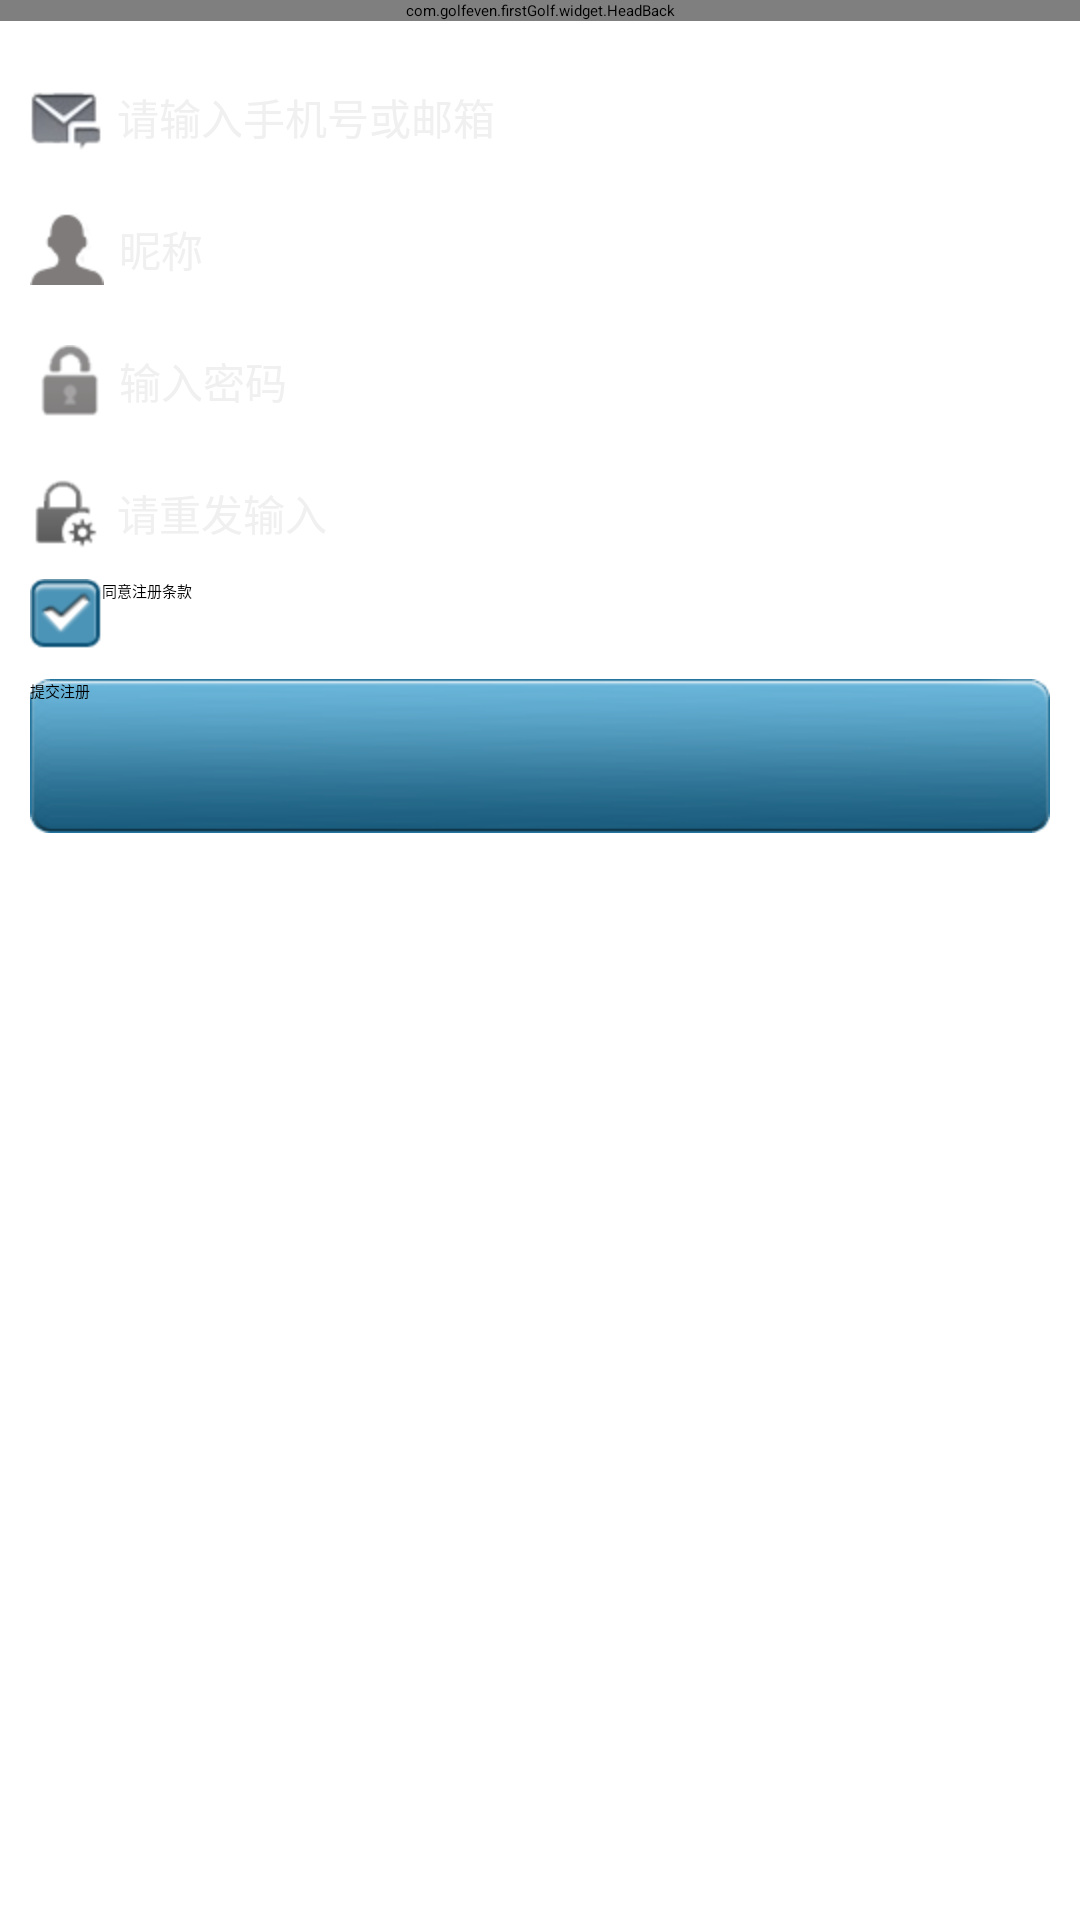

This screen was rendered from an Android layout file. Write that file and the resources it references.
<!-- AndroidManifest.xml: application theme ThemeActivity -->
<!-- res/layout/activity_register.xml -->
<?xml version="1.0" encoding="utf-8"?>

<LinearLayout xmlns:android="http://schemas.android.com/apk/res/android"
    xmlns:app="http://schemas.android.com/apk/res/com.golfeven.firstGolf"
    android:layout_width="match_parent"
    android:layout_height="match_parent"
    android:background="@drawable/bg_"
    android:orientation="vertical" >

    <com.golfeven.firstGolf.widget.HeadBack
        android:layout_width="fill_parent"
        android:layout_height="wrap_content"
        android:id="@+id/activity_register_headback"
        app:htitle="注册" />

    <LinearLayout
        android:layout_marginTop="20dp"
        style="@style/login_register_setting_all"
         >

        <ImageView
            android:layout_width="wrap_content"
            android:layout_height="wrap_content" 
            android:background="@drawable/email_icon"
            />

        <EditText
            android:id="@+id/activity_register_id"
            android:hint="请输入手机号或邮箱"
            style="@style/input_edit"
            />
    </LinearLayout>
    <LinearLayout
        android:layout_marginTop="20dp"
        style="@style/login_register_setting_all"
         >

        <ImageView
            android:layout_width="wrap_content"
            android:layout_height="wrap_content"
            android:background="@drawable/d_mobile"
             />

        <EditText
            android:id="@+id/activity_register_name"
           style="@style/input_edit"
            android:hint="昵称"
            />
    </LinearLayout>

    <LinearLayout
        android:layout_marginTop="20dp"
        style="@style/login_register_setting_all"
         >

        <ImageView
            android:layout_width="wrap_content"
            android:layout_height="wrap_content"
            android:background="@drawable/d_secret"
             />

        <EditText
            android:id="@+id/activity_register_upass"
             style="@style/input_edit"
            android:hint="输入密码"
            android:password="true"
            />
    </LinearLayout>

    <LinearLayout
        android:layout_marginTop="20dp"
       style="@style/login_register_setting_all"
        >

        <ImageView
            android:layout_width="wrap_content"
            android:layout_height="wrap_content"
            android:background="@drawable/email_icon_02"
             />

        <EditText
            android:id="@+id/activity_register_repeat"
             style="@style/input_edit"
            android:password="true"
            android:hint="请重发输入"
            />
    </LinearLayout>
    <CheckBox 
        android:layout_margin="10dp"
        android:layout_width="fill_parent"
        android:layout_height="wrap_content"
        android:textColor="@color/black"
        android:text="同意注册条款"
        android:id="@+id/activity_register_agree"
        android:checked="true"
        android:button="@drawable/checkbox_bg"
        />
    <Button
        style="@style/btn_blue"
        android:text="提交注册"
        android:id="@+id/activity_register_btn"
        />

</LinearLayout>
<!-- resources referenced by this layout -->
<resources>
  <color name="black">#000000</color>
  <!-- drawable bg_ (drawable) -->
  <?xml version="1.0" encoding="utf-8"?>
  
  <bitmap xmlns:android="http://schemas.android.com/apk/res/android" 
      android:src="@drawable/content_bg"
      android:tileMode="repeat"
      >
  </bitmap>
  <!-- drawable checkbox_bg (drawable) -->
  <?xml version="1.0" encoding="utf-8"?>
  
  <selector xmlns:android="http://schemas.android.com/apk/res/android">
  
      <item android:drawable="@drawable/zccheckd" android:state_checked="false" android:state_enabled="true"/>
      <item android:drawable="@drawable/zccheck" android:state_checked="true" android:state_enabled="true"/>
  
  </selector>
  <!-- drawable d_mobile: png bitmap (drawable-hdpi, 1584 bytes) -->
  <!-- drawable d_secret: png bitmap (drawable-hdpi, 2232 bytes) -->
  <!-- drawable email_icon: png bitmap (drawable-hdpi, 3723 bytes) -->
  <!-- drawable email_icon_02: png bitmap (drawable-hdpi, 2182 bytes) -->
  <style name="btn_blue">
          <item name="android:background">@drawable/btn_bg</item>
          <item name="android:layout_width">fill_parent</item>
          <item name="android:layout_height">wrap_content</item>
          <item name="android:layout_marginLeft">10dp</item>
          <item name="android:layout_marginRight">10dp</item>
      </style>
  <style name="input_edit">
          <item name="android:background">@color/white</item>
          <item name="android:layout_width">fill_parent</item>
          <item name="android:layout_height">wrap_content</item>
          <item name="android:layout_gravity">center|left</item>
          <item name="android:layout_weight">1</item>
          <item name="android:singleLine">true</item>
          <item name="android:textColor">@color/black</item>
          <item name="android:paddingLeft">5dp</item>
          <item name="android:textSize">14sp</item>
          <item name="android:maxLength">50</item>
          <item name="android:textColorHint">#F0F0F0</item>
          
      </style>
  <style name="login_register_setting_all">
          <item name="android:layout_width">fill_parent</item>
          <item name="android:background">@drawable/setall_bg</item>
          <item name="android:layout_height">wrap_content</item>
          <item name="android:layout_marginLeft">10dp</item>
          <item name="android:layout_marginRight">10dp</item>
          <item name="android:orientation">horizontal</item>
          <item name="android:gravity">center_vertical</item>
      </style>
  <style name="ThemeActivity">
          <item name="android:windowAnimationStyle">@style/AnimationActivity</item>
          <item name="android:windowNoTitle">true</item>
      </style>
  <!-- drawable zccheckd: png bitmap (drawable-hdpi, 1542 bytes) -->
  <!-- drawable zccheck: png bitmap (drawable-hdpi, 2366 bytes) -->
  <!-- drawable btn_bg (drawable) -->
  <?xml version="1.0" encoding="utf-8"?>
  
  <selector xmlns:android="http://schemas.android.com/apk/res/android" >
      <item android:state_pressed="true"
            android:drawable="@drawable/btn_bg_press" /> 
      <item android:state_focused="true"
            android:drawable="@drawable/btn_bg_press" /> 
      <item android:drawable="@drawable/btn_bg_" /> 
  
  </selector>
  <color name="white">#FFFFFF</color>
  <style name="AnimationActivity" parent="@android:style/Animation.Activity">
          <item name="android:background">@color/white</item>
          <item name="android:activityOpenEnterAnimation">@anim/slide_left</item>
          <item name="android:activityOpenExitAnimation">@anim/slide_left_out</item>
          <item name="android:activityCloseEnterAnimation">@anim/slide_right</item>
          <item name="android:activityCloseExitAnimation">@anim/slide_right_out</item>
      </style>
</resources>
